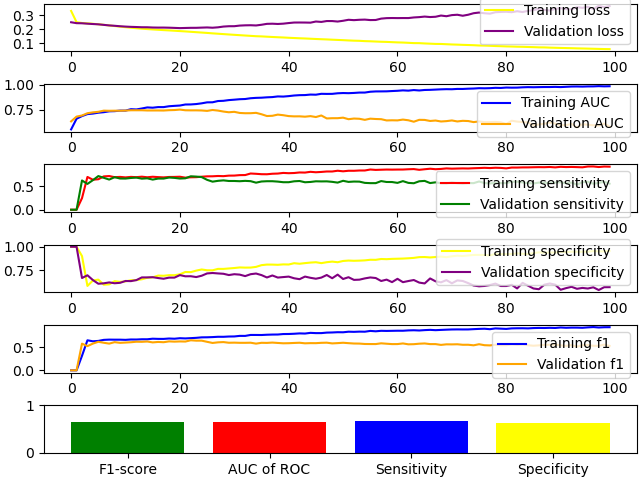

The table this chart was drawn from, first rows:
F1-score, 0.6459537840999598
AUC of ROC, 0.6469
Sensitivity, 0.6667
Specificity, 0.6271
